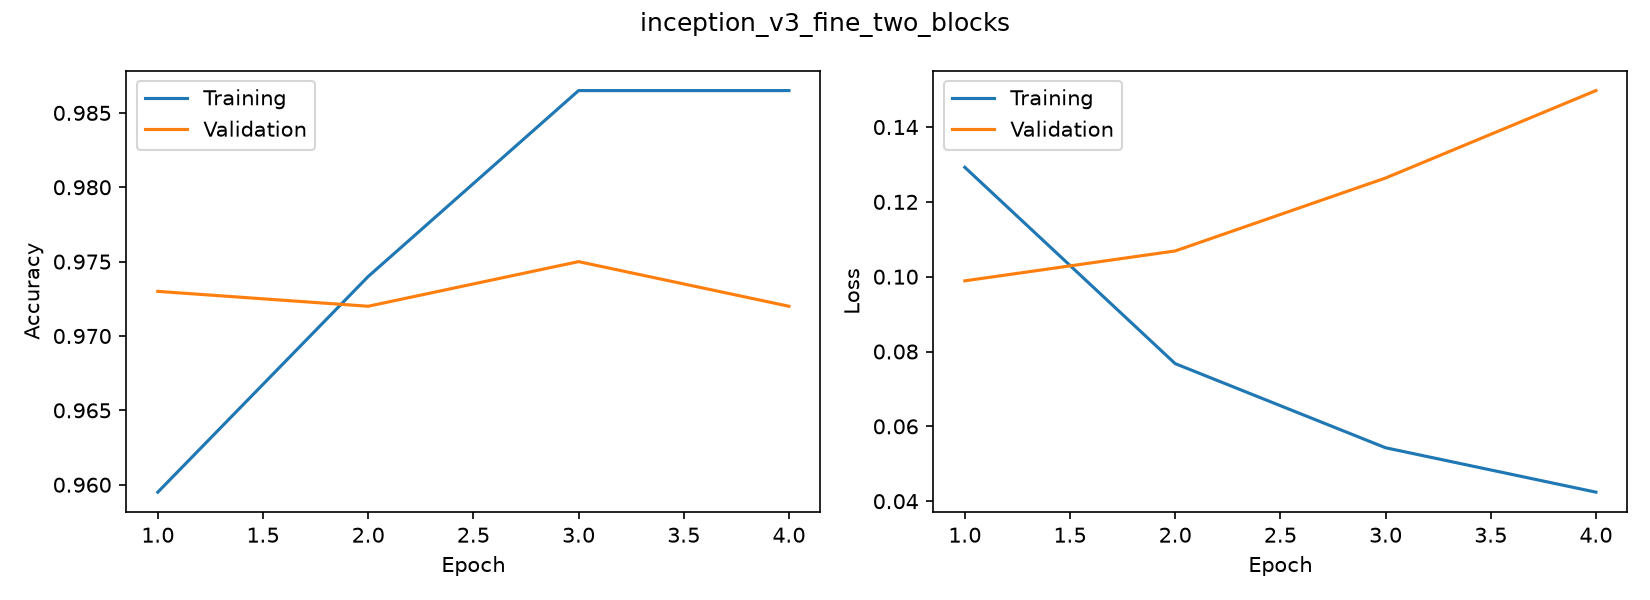

Data behind this chart, as committed beside it:
accuracy, loss, val_accuracy, val_loss
0.9595, 0.1292, 0.973, 0.09889
0.974, 0.07676, 0.972, 0.1069
0.9865, 0.05428, 0.975, 0.1264
0.9865, 0.04241, 0.972, 0.1497
